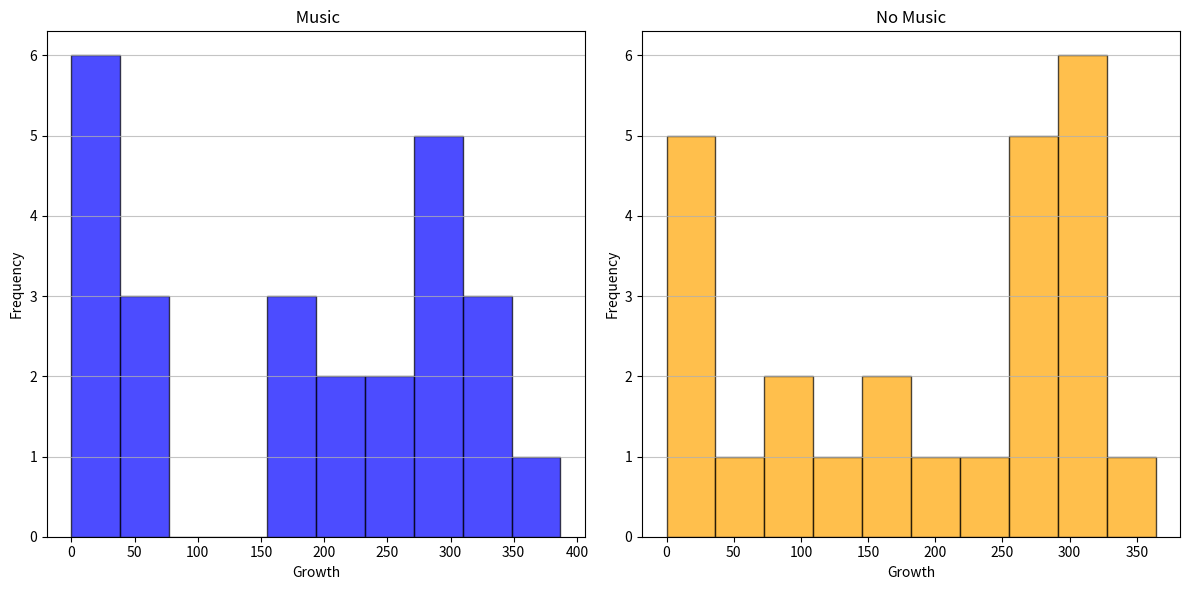
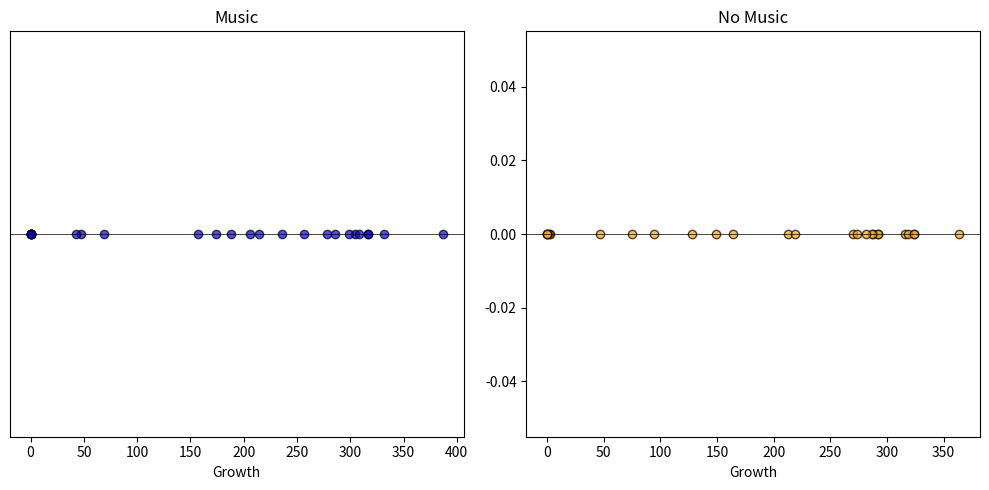

Recreate these plots in Python, in order.
import pandas as pd
import matplotlib.pyplot as plt


data ={
    'Music': [304, 257, 174, 214,69,
              317, 387, 47, 157, 0, 332, 308,
              317, 286, 236, 299, 206, 278, 188, 43,
              0, 0, 0, 0, 0],
    'No Music':[292, 270, 47, 288, 324,
                292, 364, 316, 287, 75,
                282, 149, 274, 319, 213, 3,
                324, 2, 128, 219, 94,
                164, 0, 0, 0]
}

df= pd.DataFrame(data)

plt.figure(figsize=(12, 6))

plt.subplot( 1, 2, 1)
plt.hist(df['Music'],  bins=10, color='blue', alpha=0.7, edgecolor='black')
plt.title(' Music')
plt.xlabel('Growth')
plt.ylabel('Frequency')
plt.grid(axis='y', alpha=0.75)


plt.subplot(1, 2, 2)
plt.hist(df['No Music'], bins=10, color='orange', alpha=0.7, edgecolor='black')
plt.title('No Music')
plt.xlabel('Growth')
plt.ylabel('Frequency')
plt.grid(axis='y', alpha=0.75)

plt.tight_layout()
plt.show()

plt.figure(figsize=(10, 5))

plt.subplot( 1, 2, 1)
plt.scatter(df['Music'], [0] *len(df['Music']), color='blue', alpha=0.7, edgecolor='black')
plt.title('Music')
plt.yticks([])
plt.xlabel('Growth')
plt.axhline(0,color='black', lw=0.5 )


plt.subplot(1, 2, 2)
plt.scatter(df['No Music'], [0] * len(df['No Music']), color='orange', alpha=0.7, edgecolors='black')
plt.title('No Music')
plt.yticks()
plt.xlabel('Growth')
plt.axhline(0, color='black',lw=0.5)

plt.tight_layout()
plt.show()